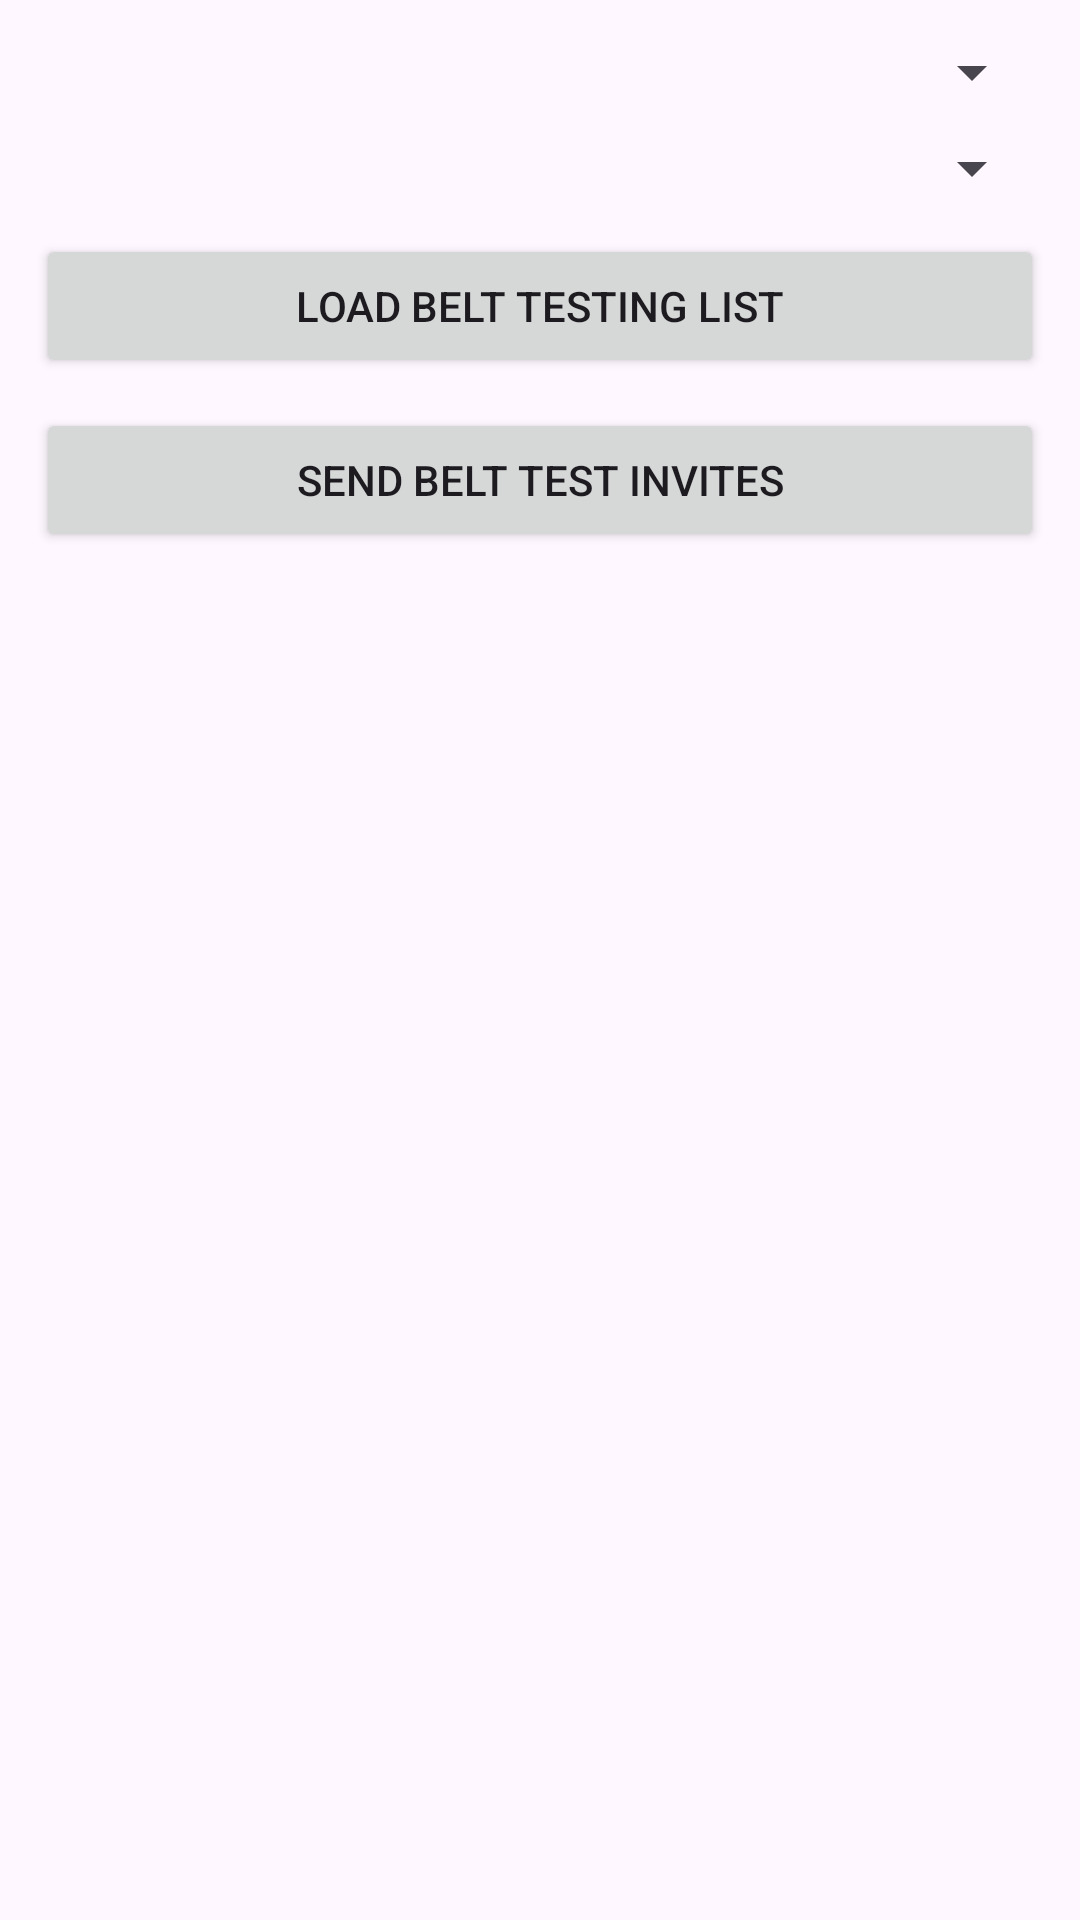

This screen was rendered from an Android layout file. Write that file and the resources it references.
<!-- AndroidManifest.xml: application theme Theme.RoddsTKDRegistrationApp -->
<!-- res/layout/activity_belt_testing.xml -->
<?xml version="1.0" encoding="utf-8"?>
<LinearLayout xmlns:android="http://schemas.android.com/apk/res/android"
    android:layout_width="match_parent"
    android:layout_height="match_parent"
    android:orientation="vertical"
    android:padding="12dp">

    <Spinner
        android:id="@+id/spinnerBeltClub"
        android:layout_width="match_parent"
        android:layout_height="wrap_content" />

    <Spinner
        android:id="@+id/spinnerBeltClass"
        android:layout_width="match_parent"
        android:layout_height="wrap_content"
        android:layout_marginTop="8dp" />

    <Button
        android:id="@+id/btnLoadBeltStudents"
        android:layout_width="match_parent"
        android:layout_height="wrap_content"
        android:text="Load Belt Testing List"
        android:layout_marginTop="10dp" />

    <Button
        android:id="@+id/btnSendBeltInvitesFromScreen"
        android:layout_width="match_parent"
        android:layout_height="wrap_content"
        android:text="Send Belt Test Invites"
        android:layout_marginTop="10dp" />

    <androidx.recyclerview.widget.RecyclerView
        android:id="@+id/recyclerViewBeltTesting"
        android:layout_width="match_parent"
        android:layout_height="0dp"
        android:layout_weight="1"
        android:layout_marginTop="12dp" />
</LinearLayout>
<!-- resources referenced by this layout -->
<resources>
  <style name="Theme.RoddsTKDRegistrationApp" parent="Theme.Material3.DayNight.NoActionBar">
          <item name="android:statusBarColor">#114FA8</item>
          <item name="android:navigationBarColor">#114FA8</item>
      </style>
</resources>
